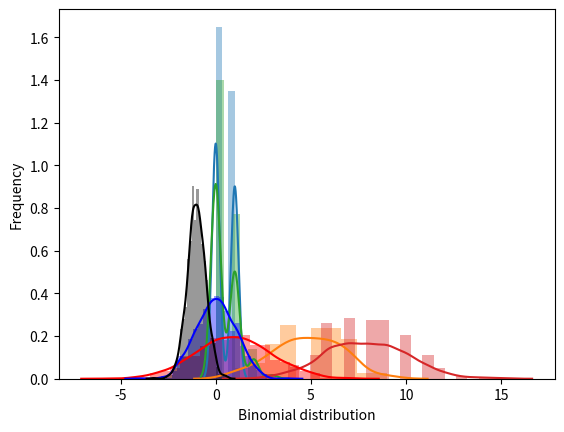

Generate this figure with matplotlib:
import matplotlib.pyplot as plt
import scipy.stats as scs
import seaborn as sns

# Zadanie 1

wartosci = (1, 2, 3, 4, 5, 6)
prawdopodobienstwa = (1/6, 1/6, 1/6, 1/6, 1/6, 1/6)
data = scs.rv_discrete(values=(wartosci, prawdopodobienstwa))
print('Srednia: ', data.mean())
print('Mediana: ', data.median())
print('Wariancja: ', data.var())
print('Odchylenie standardowe: ', data.std())
print('Wartosc oczekiwana: ', data.expect())

# Zadanie 2
p = 0.4
n = 12
bernoulli = scs.bernoulli.rvs(p, size=100)
binomial = scs.binom.rvs(n, p, size=100)
poisson = scs.poisson.rvs(p, size=100)

bernoulli_mean = bernoulli.mean()
bernoulli_var = bernoulli.var()
bernoulli_kur = scs.kurtosis(bernoulli)
bernoulli_skew = scs.skew(bernoulli)

binomial_mean = binomial.mean()
binomial_var = binomial.var()
binomial_kur = scs.kurtosis(binomial)
binomial_skew = scs.skew(binomial)

poisson_mean = poisson.mean()
poisson_var = poisson.var()
poisson_kur = scs.kurtosis(poisson)
poisson_skew = scs.skew(poisson)

print('Bernoulli')
print('Średnia: ', bernoulli_mean)
print('Wariancja: ', bernoulli_var)
print('Kurtoza: ', bernoulli_skew)
print('Skośność: ', bernoulli_kur)

print('Binomial')
print('Średnia: ', binomial_mean)
print('Wariancja: ', binomial_var)
print('Kurtoza: ', binomial_kur)
print('Skośność: ', binomial_skew)

print('Poisson')
print('Średnia: ', poisson_mean)
print('Wariancja: ', poisson_var)
print('Kurtoza: ', poisson_kur)
print('Skośność: ', poisson_skew)

# Zadanie 4
plot = sns.distplot(bernoulli)
plot.set(xlabel='Bernoulli distribution', ylabel='Frequency')
plt.show()

plot = sns.distplot(binomial)
plot.set(xlabel='Binomial distribution', ylabel='Frequency')
plt.show()

plot = sns.distplot(poisson)
plot.set(xlabel='Poisson distribution', ylabel='Frequency')
plt.show()

# Zadanie 4
binomial = scs.binom.rvs(n=20, p=0.4, size=1000)
plot = sns.distplot(binomial)
plot.set(xlabel='Binomial distribution', ylabel='Frequency')
plt.show()
print("Probability sum: ", scs.binom.cdf(k=20, n=20, p=0.4))

# Zadanie 5
norm = scs.norm.rvs(size = 10000, loc=0, scale=2)
print('Mean: expected 0, actual ', norm.mean())
print('Variance: expected 4, actual ', norm.var())
print('Standard deviation: expected 2, actual ', norm.std())
print('Median: expected 0, actual ', scs.norm.median(loc=0, scale=2))
print('Expected value: expected 0, actual ', scs.norm.expect(loc=0, scale=2))
print('Kurtosis: expected 0, actual ', scs.kurtosis(norm))
print('Skewness: expected 0, actual ', scs.skew(norm))

# Zadanie 7
data1 = scs.norm.rvs(size=1000, loc=1, scale=2)
data2 = scs.norm.rvs(size=1000, loc=0, scale=1)
data3 = scs.norm.rvs(size=1000, loc=-1, scale=0.5)

plot = sns.distplot(data1, color='red')
plot = sns.distplot(data2, color='blue')
plot = sns.distplot(data3, color='black')

plt.show()